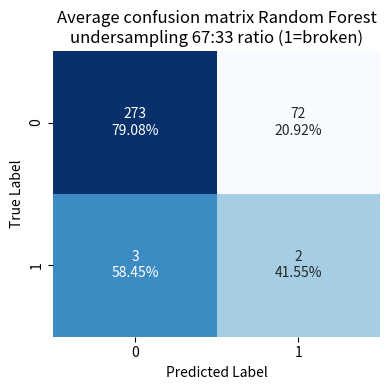

This chart was generated by the following Python code:
import numpy as np
import matplotlib.pyplot as plt
import seaborn as sns

# Average confusion matrix (rounded from the provided data)
cm_counts = np.array([[273.95, 72.45],
                      [3.39, 2.41]])

# Compute percentages per true label row
row_sums = cm_counts.sum(axis=1, keepdims=True)
cm_percent = cm_counts / row_sums * 100

# Format combined labels
labels = np.array([[f"{int(cm_counts[i, j])}\n{cm_percent[i, j]:.2f}%" for j in range(2)] for i in range(2)])

# Plot
plt.figure(figsize=(4, 4))
sns.heatmap(cm_percent, annot=labels, fmt='', cmap='Blues', cbar=False,
            xticklabels=['0', '1'], yticklabels=['0', '1'])
plt.xlabel('Predicted Label')
plt.ylabel('True Label')
plt.title('Average confusion matrix Random Forest\nundersampling 67:33 ratio (1=broken)')
plt.tight_layout()
plt.show()
